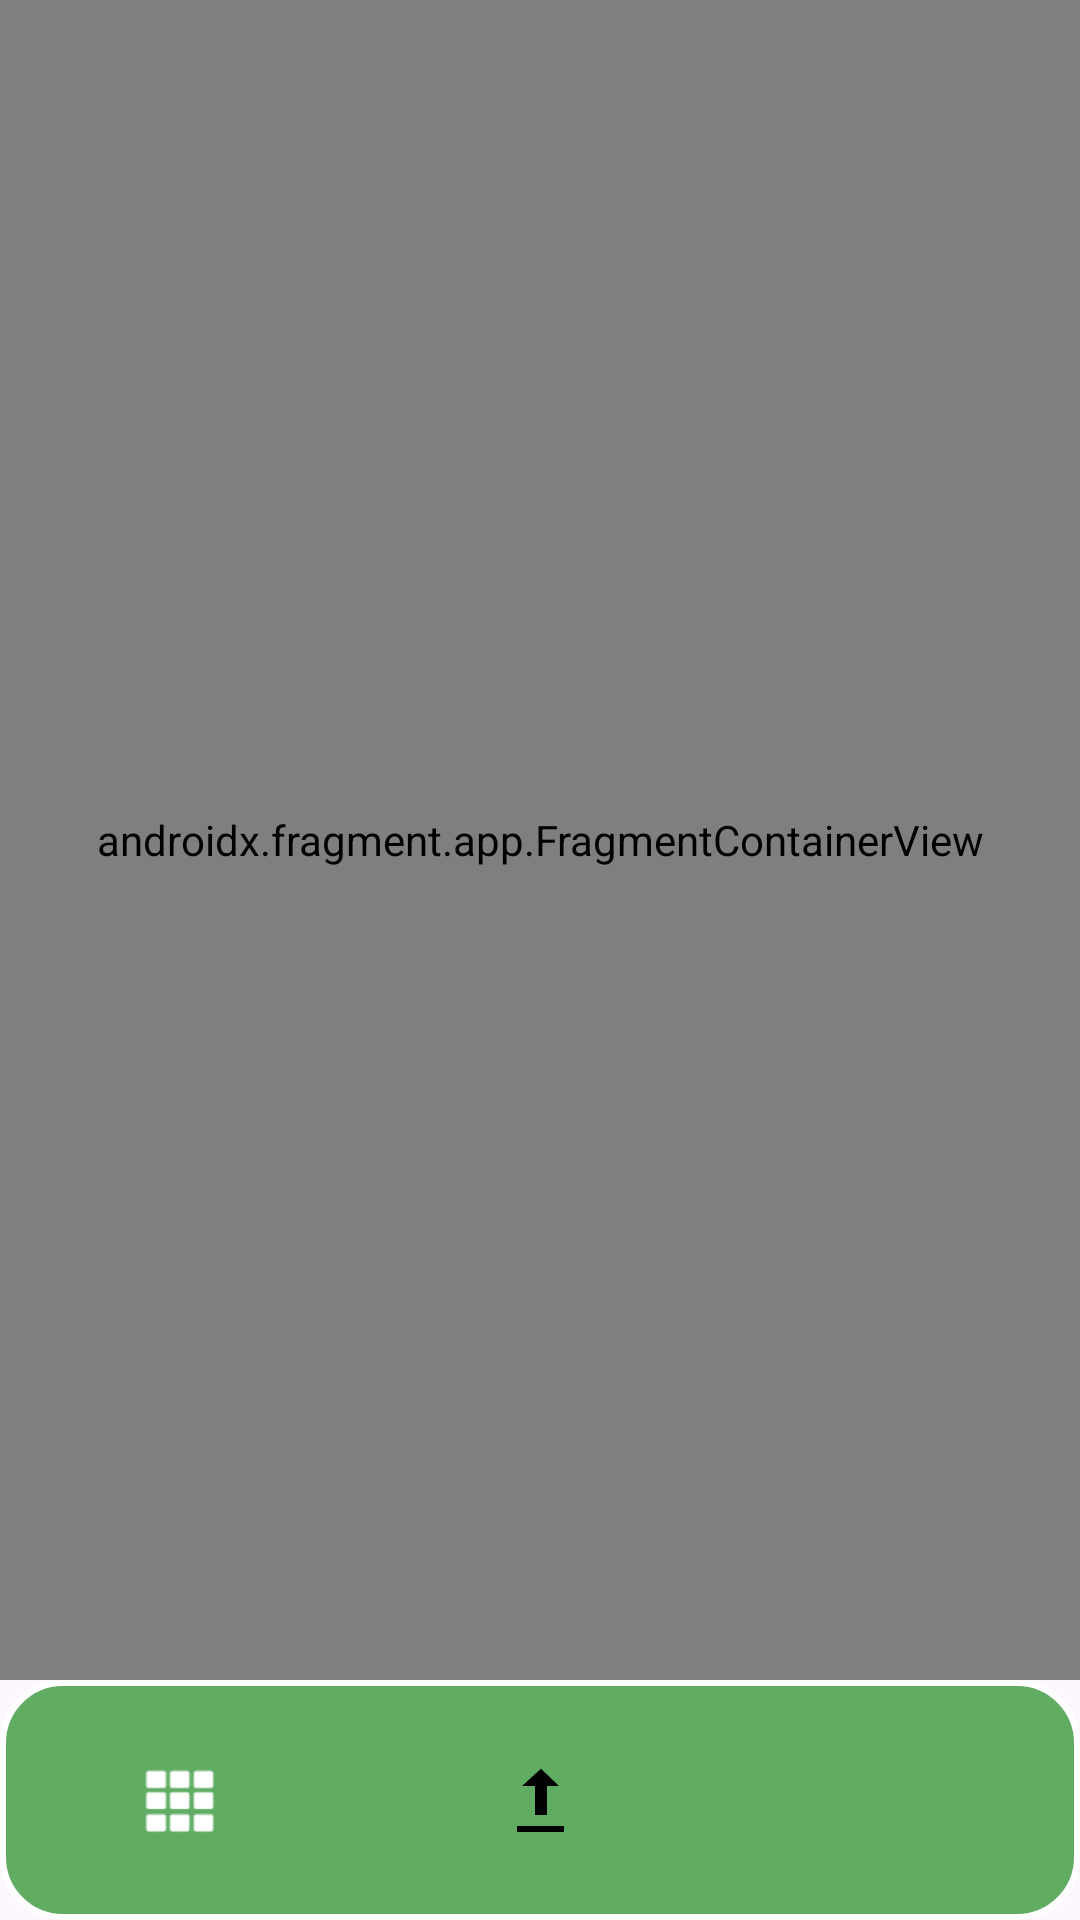

The Android layout XML behind this screen, and the referenced resources:
<!-- AndroidManifest.xml: application theme Theme.ExampleInstagramCloneKotlinFirebase -->
<!-- res/layout/activity_main.xml -->
<androidx.constraintlayout.widget.ConstraintLayout
    xmlns:android="http://schemas.android.com/apk/res/android"
    xmlns:app="http://schemas.android.com/apk/res-auto"
    xmlns:tools="http://schemas.android.com/tools"
    android:id="@+id/main"
    android:layout_width="match_parent"
    android:layout_height="match_parent"
    tools:context=".activities.MainActivity">

    <androidx.fragment.app.FragmentContainerView
        android:id="@+id/fragmentContainerView"
        android:name="androidx.navigation.fragment.NavHostFragment"
        android:layout_width="match_parent"
        android:layout_height="0dp"
        app:defaultNavHost="true"
        app:layout_constraintBottom_toTopOf="@id/bottomNavigationView"
        app:layout_constraintEnd_toEndOf="parent"
        app:layout_constraintStart_toStartOf="parent"
        app:layout_constraintTop_toTopOf="parent"
        app:navGraph="@navigation/my_navigation" />

    <com.google.android.material.bottomnavigation.BottomNavigationView
        android:id="@+id/bottomNavigationView"
        android:layout_width="match_parent"
        android:layout_height="wrap_content"
        android:background="@drawable/green_on_background"
        app:itemIconTint="@drawable/bottom_nav_item_icon_tint"
        app:itemTextColor="@drawable/bottom_nav_item_icon_tint"
        app:itemIconSize="24dp"
        app:labelVisibilityMode="unlabeled"
        app:layout_constraintBottom_toBottomOf="parent"
        app:layout_constraintEnd_toEndOf="parent"
        app:layout_constraintStart_toStartOf="parent"
        app:menu="@menu/bottom_nav_menu" />
</androidx.constraintlayout.widget.ConstraintLayout>
<!-- resources referenced by this layout -->
<resources>
  <!-- drawable bottom_nav_item_icon_tint (drawable) -->
  <?xml version="1.0" encoding="utf-8"?>
  <selector xmlns:android="http://schemas.android.com/apk/res/android">
  
      <item android:color="@color/white" android:state_checked="true"/> 
      <item android:color="@color/black" /> 
  
  </selector>
  <!-- drawable green_on_background (drawable) -->
  <?xml version="1.0" encoding="utf-8"?>
  <selector xmlns:android="http://schemas.android.com/apk/res/android">
  
      <item>
          <shape android:shape="rectangle">
              <corners android:radius="20dp"/>
              <solid android:color="#60AC63"/>
              <stroke android:color="#FFFFFF" android:width="2dp"/>
          </shape>
      </item>
  
  </selector>
  <style name="Theme.ExampleInstagramCloneKotlinFirebase" parent="Base.Theme.ExampleInstagramCloneKotlinFirebase" />
  <style name="Base.Theme.ExampleInstagramCloneKotlinFirebase" parent="Theme.Material3.DayNight.NoActionBar">
          
          
      </style>
  <!-- not gathered from this repository: default colours our renderer supplied (Android Studio template values) -->
  <color name="black">#FF000000</color>
  <color name="white">#FFFFFFFF</color>
</resources>
